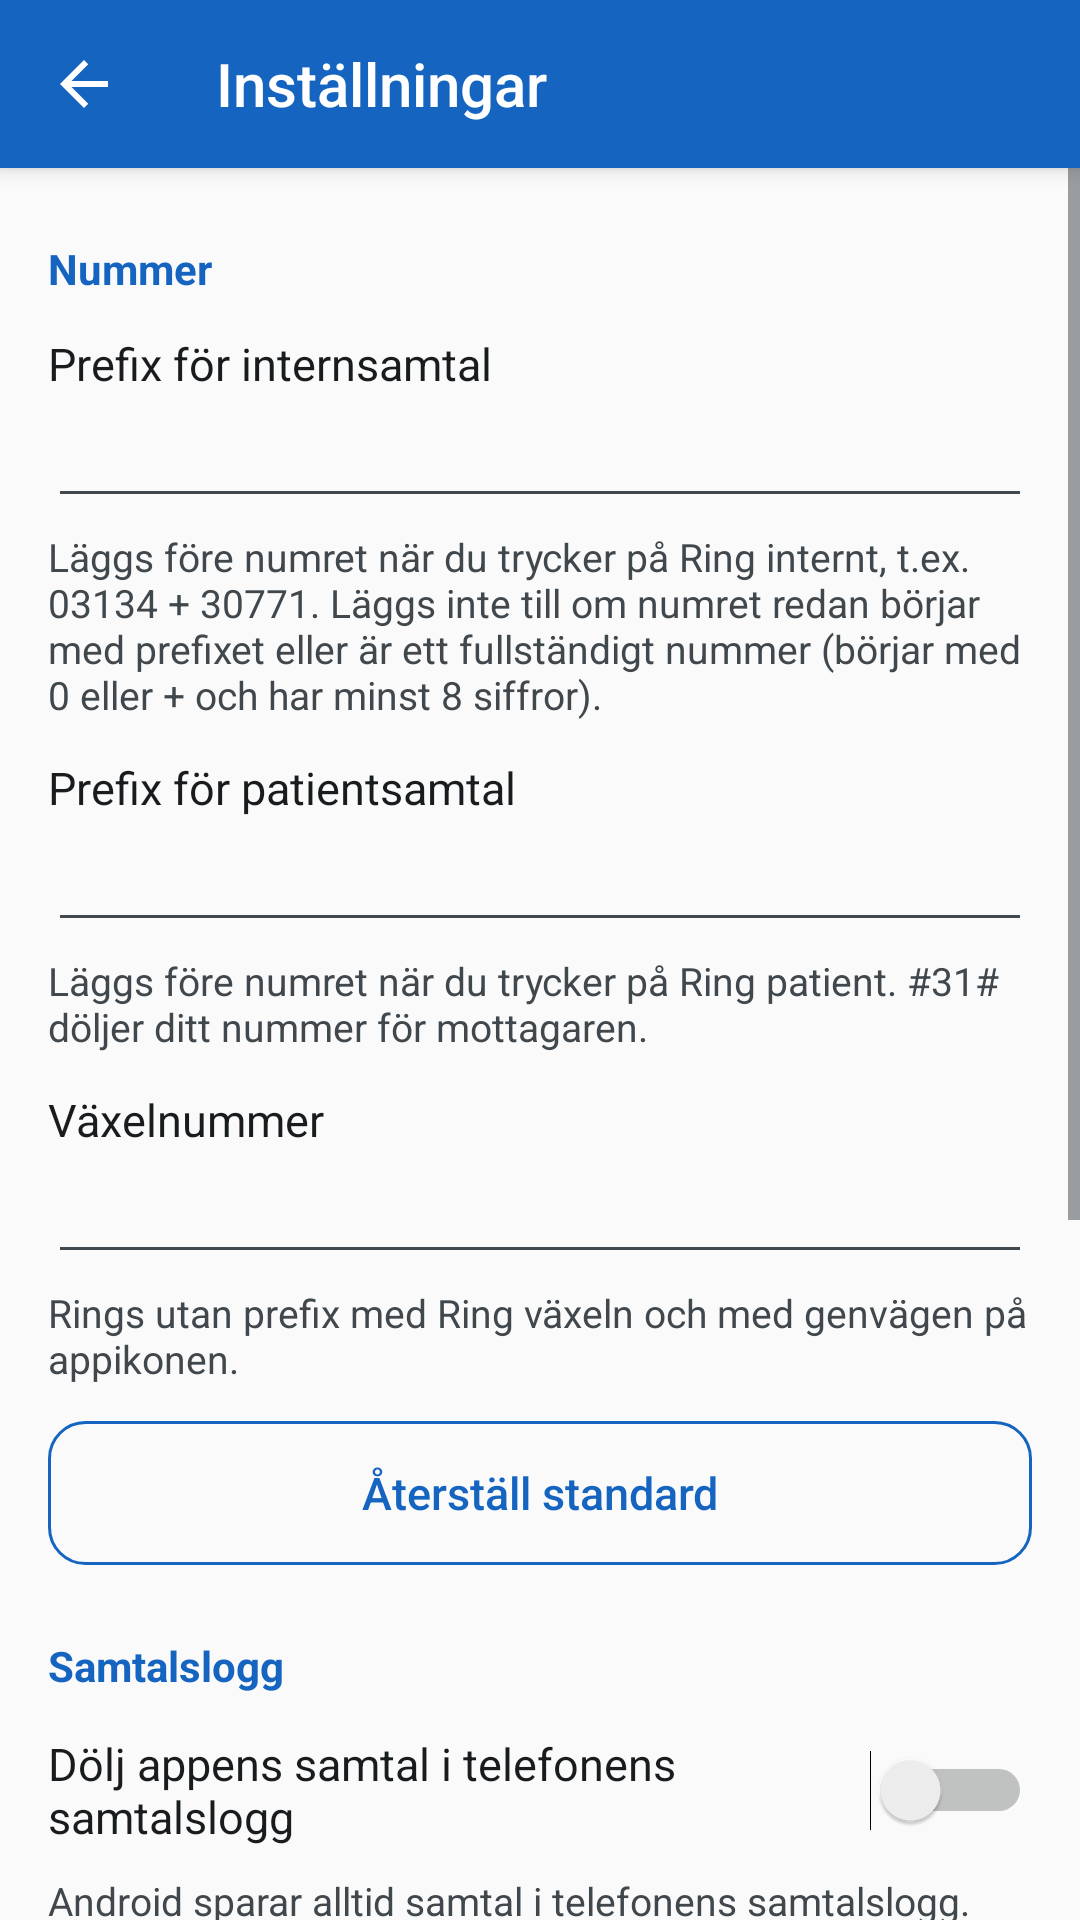

The Android layout XML behind this screen, and the referenced resources:
<!-- AndroidManifest.xml: application theme Theme.Jobbdialer -->
<!-- res/layout/activity_settings.xml -->
<?xml version="1.0" encoding="utf-8"?>
<LinearLayout xmlns:android="http://schemas.android.com/apk/res/android"
    android:layout_width="match_parent"
    android:layout_height="match_parent"
    android:background="@color/window_bg"
    android:orientation="vertical">

    <Toolbar
        android:id="@+id/toolbar"
        style="@style/ToolbarStyle"
        android:navigationContentDescription="@string/cd_navigate_up"
        android:navigationIcon="@drawable/ic_arrow_back"
        android:theme="@style/ToolbarTheme"
        android:title="@string/settings_title" />

    <ScrollView
        android:layout_width="match_parent"
        android:layout_height="0dp"
        android:layout_weight="1">

        <LinearLayout
            android:layout_width="match_parent"
            android:layout_height="wrap_content"
            android:orientation="vertical"
            android:paddingLeft="@dimen/pane_padding"
            android:paddingRight="@dimen/pane_padding"
            android:paddingBottom="@dimen/space_large">

            
            <TextView
                style="@style/SettingsHeader"
                android:text="@string/settings_section_numbers" />

            <TextView
                style="@style/SettingsLabel"
                android:labelFor="@+id/prefix_internal"
                android:text="@string/label_prefix_internal" />

            <EditText
                android:id="@+id/prefix_internal"
                style="@style/DialogField"
                android:inputType="phone" />

            <TextView
                style="@style/SettingsHelp"
                android:text="@string/help_prefix_internal" />

            <TextView
                style="@style/SettingsLabel"
                android:labelFor="@+id/prefix_patient"
                android:text="@string/label_prefix_patient" />

            <EditText
                android:id="@+id/prefix_patient"
                style="@style/DialogField"
                android:inputType="phone" />

            <TextView
                style="@style/SettingsHelp"
                android:text="@string/help_prefix_patient" />

            <TextView
                style="@style/SettingsLabel"
                android:labelFor="@+id/switchboard_number"
                android:text="@string/label_switchboard" />

            <EditText
                android:id="@+id/switchboard_number"
                style="@style/DialogField"
                android:imeOptions="actionDone"
                android:inputType="phone" />

            <TextView
                style="@style/SettingsHelp"
                android:text="@string/help_switchboard" />

            <Button
                android:id="@+id/reset_defaults"
                style="@style/SettingsButton"
                android:layout_marginTop="@dimen/space_medium"
                android:text="@string/reset_defaults" />

            
            <TextView
                style="@style/SettingsHeader"
                android:text="@string/settings_section_call_log" />

            <Switch
                android:id="@+id/hide_call_log"
                android:layout_width="match_parent"
                android:layout_height="wrap_content"
                android:layout_marginTop="@dimen/space_small"
                android:minHeight="@dimen/settings_button_min_height"
                android:saveEnabled="false"
                android:text="@string/hide_call_log"
                android:textColor="?android:attr/textColorPrimary"
                android:textSize="15sp" />

            <TextView
                style="@style/SettingsHelp"
                android:text="@string/hide_call_log_help" />

            
            <TextView
                style="@style/SettingsHeader"
                android:text="@string/settings_section_contacts" />

            <TextView
                style="@style/SettingsHelp"
                android:text="@string/settings_contacts_help" />

            <Button
                android:id="@+id/export_contacts"
                style="@style/SettingsButton"
                android:text="@string/settings_export" />

            <Button
                android:id="@+id/import_contacts"
                style="@style/SettingsButton"
                android:text="@string/settings_import" />

            <TextView
                android:id="@+id/version"
                style="@style/SettingsHelp"
                android:layout_marginTop="@dimen/space_large"
                android:gravity="center" />

            
            <TextView
                android:id="@+id/t9_selftest"
                style="@style/SettingsHelp"
                android:gravity="center" />
        </LinearLayout>
    </ScrollView>
</LinearLayout>
<!-- resources referenced by this layout -->
<resources>
  <color name="window_bg">#FFFAFAFA</color>
  <dimen name="pane_padding">16dp</dimen>
  <dimen name="settings_button_min_height">48dp</dimen>
  <dimen name="space_large">24dp</dimen>
  <dimen name="space_medium">12dp</dimen>
  <dimen name="space_small">8dp</dimen>
  <string name="cd_navigate_up">Tillbaka</string>
  <string name="help_prefix_internal">Läggs före numret när du trycker på Ring internt, t.ex. 03134 + 30771. Läggs inte till om numret redan börjar med prefixet eller är ett fullständigt nummer (börjar med 0 eller + och har minst 8 siffror).</string>
  <string name="help_prefix_patient">Läggs före numret när du trycker på Ring patient. #31# döljer ditt nummer för mottagaren.</string>
  <string name="help_switchboard">Rings utan prefix med Ring växeln och med genvägen på appikonen.</string>
  <string name="hide_call_log">Dölj appens samtal i telefonens samtalslogg</string>
  <string name="hide_call_log_help">Android sparar alltid samtal i telefonens samtalslogg. När inställningen är på raderar appen efteråt de samtal som har ringts härifrån. Det sker i bakgrunden när samtalet är avslutat och kan dröja en liten stund. Samtalen kan ändå synas hos operatören, på fakturan, i en annan telefonapp med egen logg eller i en säkerhetskopia som hann skapas.</string>
  <string name="label_prefix_internal">Prefix för internsamtal</string>
  <string name="label_prefix_patient">Prefix för patientsamtal</string>
  <string name="label_switchboard">Växelnummer</string>
  <string name="reset_defaults">Återställ standard</string>
  <string name="settings_contacts_help">Kontakterna sparas som en JSON-fil. Vid import läggs nya kontakter till; kontakter med samma jobbnr, eller samma namn och privatnr, hoppas över.</string>
  <string name="settings_export">Exportera kontakter</string>
  <string name="settings_import">Importera kontakter</string>
  <string name="settings_section_call_log">Samtalslogg</string>
  <string name="settings_section_contacts">Kontakter</string>
  <string name="settings_section_numbers">Nummer</string>
  <string name="settings_title">Inställningar</string>
  <style name="DialogField">
          <item name="android:layout_width">match_parent</item>
          <item name="android:layout_height">wrap_content</item>
          <item name="android:maxLines">1</item>
          <item name="android:importantForAutofill">no</item>
          <item name="android:imeOptions">actionNext</item>
      </style>
  <style name="SettingsHelp">
          <item name="android:layout_width">match_parent</item>
          <item name="android:layout_height">wrap_content</item>
          <item name="android:layout_marginTop">@dimen/space_tiny</item>
          <item name="android:textSize">13sp</item>
          <item name="android:textColor">?android:attr/textColorSecondary</item>
      </style>
  <style name="SettingsLabel">
          <item name="android:layout_width">match_parent</item>
          <item name="android:layout_height">wrap_content</item>
          <item name="android:layout_marginTop">@dimen/space_medium</item>
          <item name="android:textSize">15sp</item>
          <item name="android:textColor">?android:attr/textColorPrimary</item>
      </style>
  <style name="ToolbarTheme" parent="@android:style/ThemeOverlay.Material.Dark.ActionBar" />
  <color name="on_color">#FFFFFFFF</color>
  <color name="brand_text">#FF1565C0</color>
  <dimen name="space_tiny">4dp</dimen>
  <color name="primary">#FF1565C0</color>
  <dimen name="toolbar_elevation">4dp</dimen>
  <style name="ToolbarPopup" parent="@android:style/ThemeOverlay.Material.Light" />
  <color name="primary_dark">#FF0D47A1</color>
  <color name="accent">#FFFF8F00</color>
  <color name="ripple_neutral">#24000000</color>
  <dimen name="button_radius">12dp</dimen>
  <color name="outline_pressed_bg">#1F1565C0</color>
  <dimen name="outline_width">1dp</dimen>
  <color name="outline">#FF1565C0</color>
</resources>
